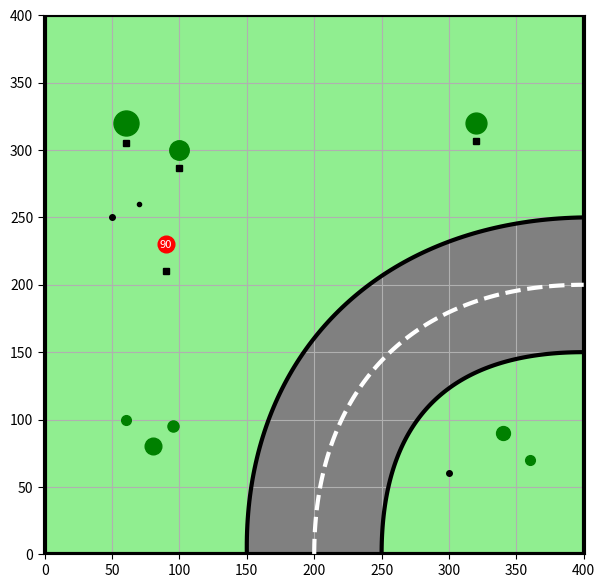
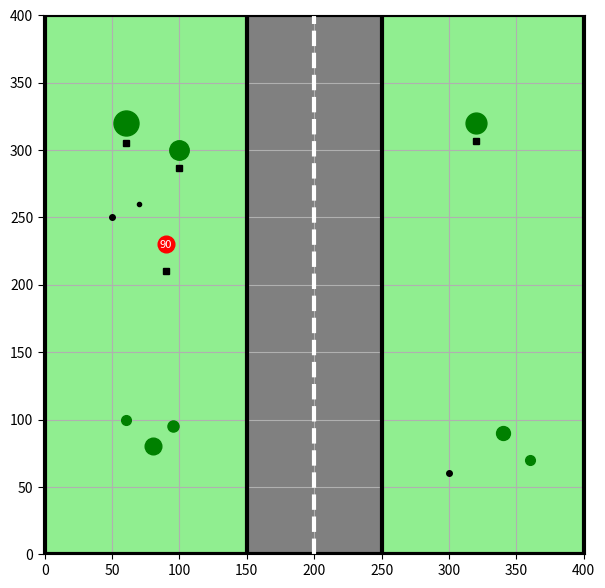
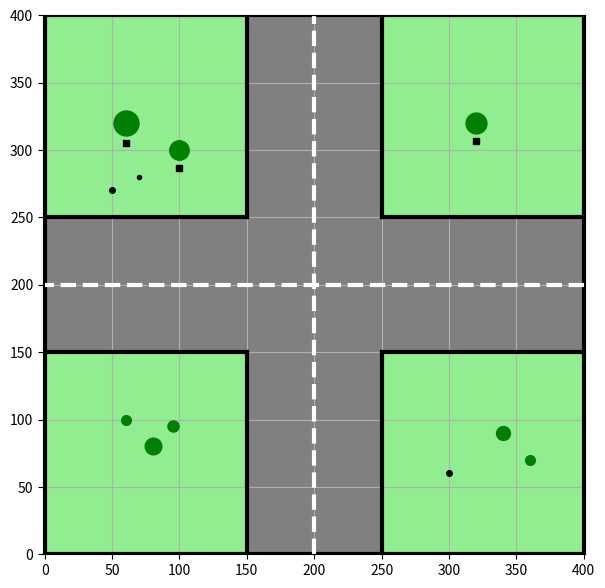
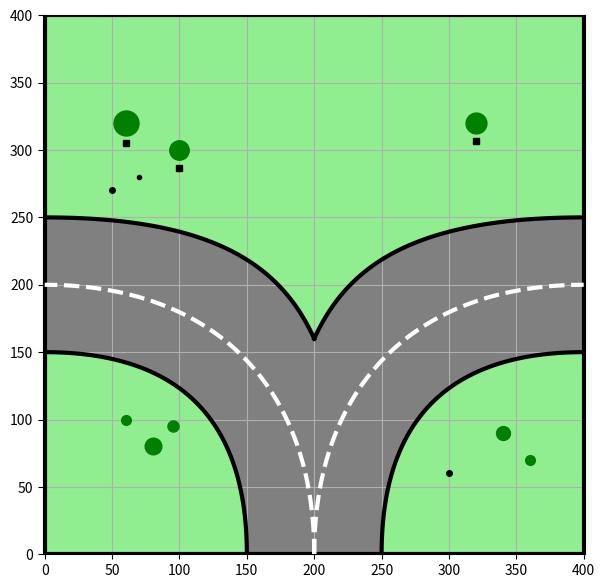
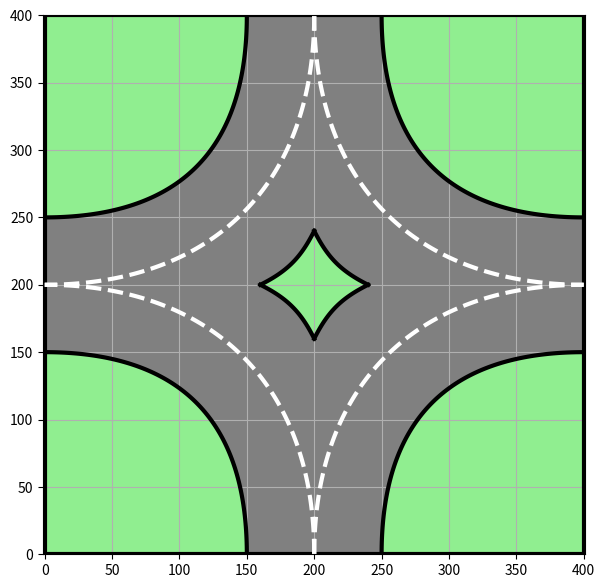
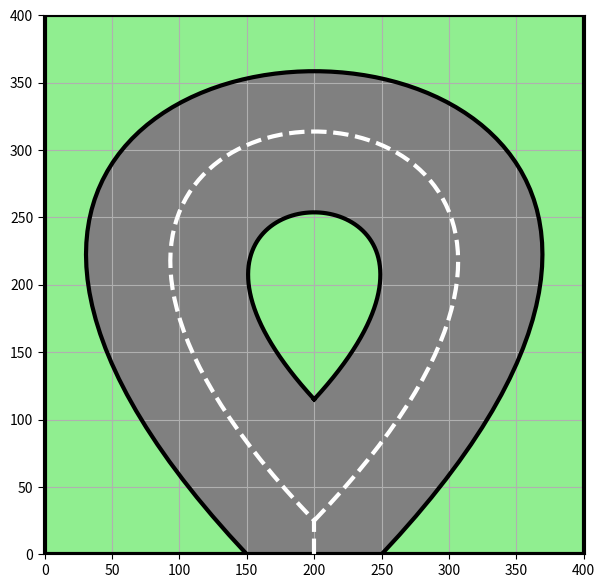
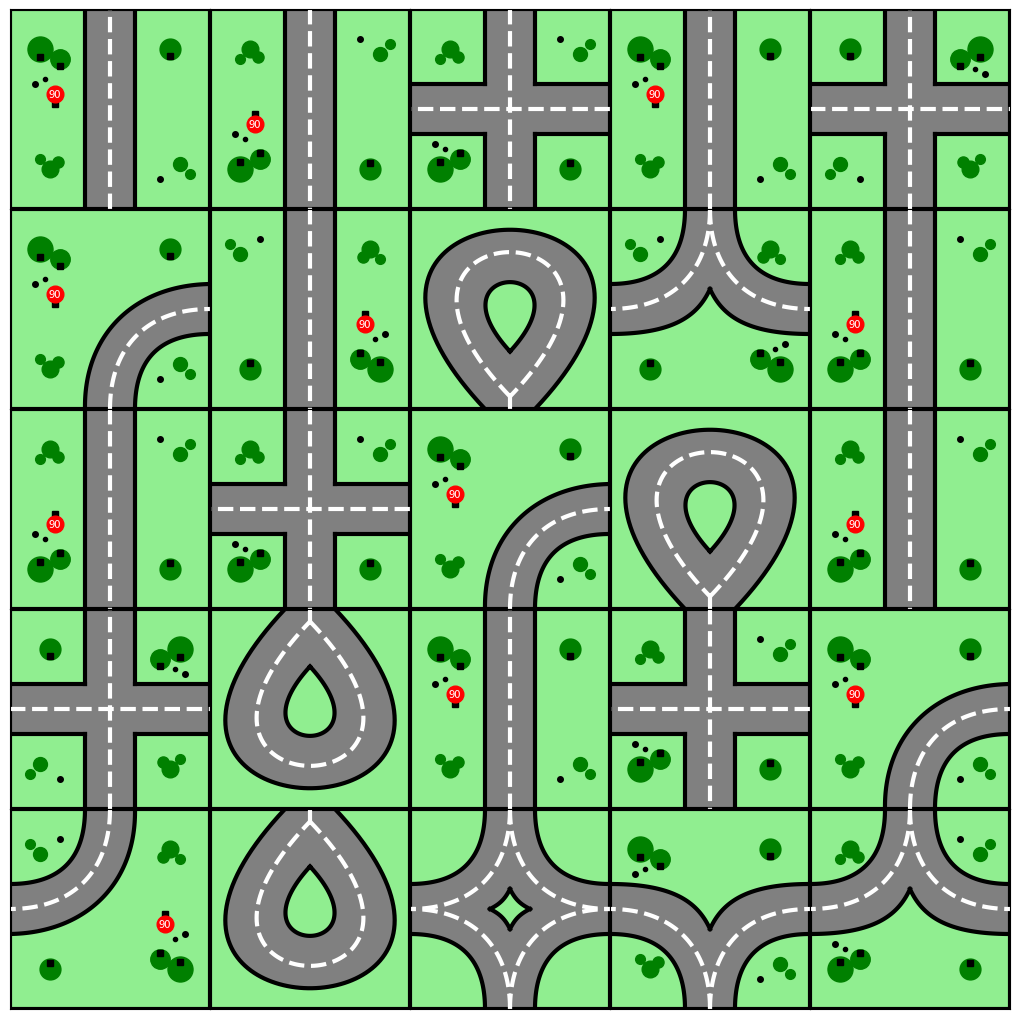

Reproduce these figures in Python, in order.
# -*- coding: utf-8 -*-

import numpy as np
import matplotlib.pyplot as plt
import numpy.random as alea




def visu_point(matPoint, style):
    # matPoint contient les coordonnées des points
    x = matPoint[0, :]
    y = matPoint[1, :]
    plt.plot(x, y, style)

def visu_segment(P1, P2, style):
    # attention P1 et P2 sont des tableaux (2,1)
    matP = np.concatenate((P1, P2), 1)
    visu_point(matP, style)

def mat_rotation(theta):
    # si pas besoin des coordonnées homogènes
    mat = np.array([[np.cos(theta), -np.sin(theta)],
                    [np.sin(theta), np.cos(theta)]])
    return mat



# FONCTION BÉZIER CUBIQUE

def courbe_Bezier_cubique(P0, P1, P2, P3):

    n = 100
    t = np.linspace(0, 1, n)

    mat_t = np.ones((4, n))
    mat_t[1, :] = t
    mat_t[2, :] = t*t
    mat_t[3, :] = t*t*t

    matBezier4 = np.array([
        [1, 0, 0, 0],
        [-3, 3, 0, 0],
        [3, -6, 3, 0],
        [-1, 3, -3, 1]
    ])

    matPointControl = np.array([P0, P1, P2, P3])

    matPointligne = (mat_t.T @ matBezier4) @ matPointControl
    matPoint = matPointligne.T

    x = matPoint[0, :]
    y = matPoint[1, :]

    return x, y

# DÉCORATIONS

def decorations():

    # arbres
    plt.plot(60, 320, "go", markersize=18)
    plt.plot(60, 305, "ks", markersize=5)

    plt.plot(100, 300, "go", markersize=14)
    plt.plot(100, 287, "ks", markersize=5)

    plt.plot(320, 320, "go", markersize=15)
    plt.plot(320, 307, "ks", markersize=5)

    # buissons
    plt.plot(80, 80, "go", markersize=12)
    plt.plot(95, 95, "go", markersize=8)
    plt.plot(60, 100, "go", markersize=7)

    plt.plot(340, 90, "go", markersize=10)
    plt.plot(360, 70, "go", markersize=7)

    # panneau
    plt.plot(90, 210, "ks", markersize=5)
    plt.plot(90, 230, "ro", markersize=12)

    plt.text(
        90,
        230,
        "90",
        ha="center",
        va="center",
        color="white",
        fontsize=8
    )

    # cailloux
    plt.plot(50, 250, "ko", markersize=4)
    plt.plot(70, 260, "ko", markersize=3)
    plt.plot(300, 60, "ko", markersize=4)







# TUILE VIRAGE

def tuile_virage(nouvelle_figure=True):

    taille = 400

    if nouvelle_figure:
        plt.figure(figsize=(7, 7))

    # fond herbe
    plt.fill(
        [0, taille, taille, 0],
        [0, 0, taille, taille],
        color="lightgreen"
    )

    # contour
    plt.plot(
        [0, taille, taille, 0, 0],
        [0, 0, taille, taille, 0],
        "k",
        linewidth=3
    )



    # bord gauche
    P0 = np.array([150, 0])
    P1 = np.array([147.5, 147.5])
    P2 = np.array([247.5, 247.5])
    P3 = np.array([400, 250])

    x1, y1 = courbe_Bezier_cubique(P0, P1, P2, P3)

    # bord droit
    P0b = np.array([250, 0])
    P1b = np.array([250, 100])
    P2b = np.array([300, 150])
    P3b = np.array([400, 150])

    x2, y2 = courbe_Bezier_cubique(P0b, P1b, P2b, P3b)

    # remplir route
    x_route = np.concatenate((x1, x2[::-1]))
    y_route = np.concatenate((y1, y2[::-1]))

    plt.fill(x_route, y_route, color="gray")

    # bordures
    visu_point(np.array([x1, y1]), "k")
    plt.gca().lines[-1].set_linewidth(3)
    visu_point(np.array([x2, y2]), "k")
    plt.gca().lines[-1].set_linewidth(3)

    # ligne du milieu
    P0m = np.array([200, 0])
    P1m = np.array([200, 125])
    P2m = np.array([275, 200])
    P3m = np.array([400, 200])

    xm, ym = courbe_Bezier_cubique(P0m, P1m, P2m, P3m)

    visu_point(np.array([xm, ym]), "w--")
    plt.gca().lines[-1].set_linewidth(3)

    # décorations
    decorations()

    # affichage
    plt.axis("equal")
    plt.xlim(0, taille)
    plt.ylim(0, taille)
    plt.grid()




# TUILE DROITE
def tuile_droite(nouvelle_figure=True):

    taille = 400

    if nouvelle_figure:
        plt.figure(figsize=(7, 7))

    # fond herbe
    plt.fill(
        [0, taille, taille, 0],
        [0, 0, taille, taille],
        color="lightgreen"
    )

    # contour
    plt.plot(
        [0, taille, taille, 0, 0],
        [0, 0, taille, taille, 0],
        "k",
        linewidth=3
    )


    # route
    plt.fill(
        [150, 250, 250, 150],
        [0, 0, 400, 400],
        color="gray"
    )

    # bordures
    visu_segment(np.array([[150], [0]]), np.array([[150], [400]]), "k")
    plt.gca().lines[-1].set_linewidth(3)
    visu_segment(np.array([[250], [0]]), np.array([[250], [400]]), "k")
    plt.gca().lines[-1].set_linewidth(3)

    # ligne blanche milieu
    visu_segment(np.array([[200], [0]]), np.array([[200], [400]]), "w--")
    plt.gca().lines[-1].set_linewidth(3)

    # décorations
    decorations()

    # affichage
    plt.axis("equal")
    plt.xlim(0, taille)
    plt.ylim(0, taille)
    plt.grid()
    
    
    
    
# TUILE Droite Quadruple Chemin
def tuile_Droite_Quadruple_chemin(nouvelle_figure=True):

    taille = 400

    if nouvelle_figure:
        plt.figure(figsize=(7, 7))

    # fond herbe
    plt.fill(
        [0, taille, taille, 0],
        [0, 0, taille, taille],
        color="lightgreen"
    )

    # contour
    plt.plot(
        [0, taille, taille, 0, 0],
        [0, 0, taille, taille, 0],
        "k",
        linewidth=3
    )


    #ligne en bas/gauche
    P0a = np.array([150, 0])
    P1a = np.array([150, 25])
    P2a = np.array([150,25])
    P3a = np.array([150, 150])
    x1, y1 = courbe_Bezier_cubique(P0a, P1a, P2a, P3a)

    #ligne en bas/droite
    P0b = np.array([250, 0])
    P1b = np.array([250, 75])
    P2b = np.array([250, 75])
    P3b = np.array([250, 150])
    x2, y2 = courbe_Bezier_cubique(P0b, P1b, P2b, P3b)
    
    #ligne en haut/gauche
    P0c = np.array([150, 400])
    P1c = np.array([150, 325])
    P2c = np.array([150,325])
    P3c = np.array([150, 250])
    x3, y3 = courbe_Bezier_cubique(P0c, P1c, P2c, P3c)

    #ligne en haut/droite
    P0d = np.array([250, 400])
    P1d = np.array([250, 325])
    P2d = np.array([250, 325])
    P3d = np.array([250, 250])
    x4, y4 = courbe_Bezier_cubique(P0d, P1d, P2d, P3d)
    
    
    
    
    #ligne-coter en bas/gauche
    P0a = np.array([0, 150])
    P1a = np.array([75, 150])
    P2a = np.array([75,150])
    P3a = np.array([150, 150])
    x5, y5 = courbe_Bezier_cubique(P0a, P1a, P2a, P3a)

    #ligne-coter en bas/droite
    P0b = np.array([250, 150])
    P1b = np.array([325, 150])
    P2b = np.array([325, 150])
    P3b = np.array([400, 150])
    x6, y6 = courbe_Bezier_cubique(P0b, P1b, P2b, P3b)
    
    #ligne-coter en haut/gauche
    P0c = np.array([250, 250])
    P1c = np.array([325, 250])
    P2c = np.array([325,250])
    P3c = np.array([400, 250])
    x7, y7 = courbe_Bezier_cubique(P0c, P1c, P2c, P3c)

    #ligne-coter en haut/droite
    P0d = np.array([150, 250])
    P1d = np.array([75, 250])
    P2d = np.array([75, 250])
    P3d = np.array([0, 250])
    x8, y8 = courbe_Bezier_cubique(P0d, P1d, P2d, P3d)
    
    
    
    
    
    
    
    
    
    
    
    
    
    # les ligne du milieu
    P0ma = np.array([200, 0])
    P1ma = np.array([200, 200])
    P2ma = np.array([200, 200])
    P3ma = np.array([200, 400])
    xm, ym = courbe_Bezier_cubique(P0ma, P1ma, P2ma, P3ma)
    visu_point(np.array([xm, ym]), "w--")
    plt.gca().lines[-1].set_linewidth(3)
    
   
    P0md = np.array([400, 200])
    P1md = np.array([200, 200])
    P2md = np.array([200, 200])
    P3md = np.array([0, 200])
    xm, ym = courbe_Bezier_cubique(P0md, P1md, P2md, P3md)
    visu_point(np.array([xm, ym]), "w--")
    plt.gca().lines[-1].set_linewidth(3)
    
    
    
    # route complète
        # route verticale
    plt.fill(
        [150, 250, 250, 150],
        [0, 0, 400, 400],
        color="gray"
    )
    
    # route horizontale
    plt.fill(
        [0, 400, 400, 0],
        [150, 150, 250, 250],
        color="gray"
    )


    

    # bordures
    visu_point(np.array([x1, y1]), "k")
    plt.gca().lines[-1].set_linewidth(3)
    visu_point(np.array([x2, y2]), "k")
    plt.gca().lines[-1].set_linewidth(3)
    visu_point(np.array([x3, y3]), "k")
    plt.gca().lines[-1].set_linewidth(3)
    visu_point(np.array([x4, y4]), "k")
    plt.gca().lines[-1].set_linewidth(3)
    visu_point(np.array([x5, y5]), "k")
    plt.gca().lines[-1].set_linewidth(3)
    visu_point(np.array([x6, y6]), "k")
    plt.gca().lines[-1].set_linewidth(3)
    visu_point(np.array([x7, y7]), "k")
    plt.gca().lines[-1].set_linewidth(3)
    visu_point(np.array([x8, y8]), "k")
    plt.gca().lines[-1].set_linewidth(3)



    # arbres
    plt.plot(60, 320, "go", markersize=18)
    plt.plot(60, 305, "ks", markersize=5)

    plt.plot(100, 300, "go", markersize=14)
    plt.plot(100, 287, "ks", markersize=5)

    plt.plot(320, 320, "go", markersize=15)
    plt.plot(320, 307, "ks", markersize=5)

    # buissons
    plt.plot(80, 80, "go", markersize=12)
    plt.plot(95, 95, "go", markersize=8)
    plt.plot(60, 100, "go", markersize=7)

    plt.plot(340, 90, "go", markersize=10)
    plt.plot(360, 70, "go", markersize=7)



    # cailloux
    plt.plot(50, 270, "ko", markersize=4)
    plt.plot(70, 280, "ko", markersize=3)
    plt.plot(300, 60, "ko", markersize=4)

    # affichage
    plt.axis("equal")
    plt.xlim(0, taille)
    plt.ylim(0, taille)
    plt.grid()          
    
    
    
    
    
    
    
    
    
    
    
    
    
    
    
    
    
    
    
    
    
    
    
    
    
    
# TUILE Quadruple Chemin
def tuile_Quadruple_chemin(nouvelle_figure=True):

    taille = 400

    if nouvelle_figure:
        plt.figure(figsize=(7, 7))

    # fond herbe
    plt.fill(
        [0, taille, taille, 0],
        [0, 0, taille, taille],
        color="lightgreen"
    )

    # contour
    plt.plot(
        [0, taille, taille, 0, 0],
        [0, 0, taille, taille, 0],
        "k",
        linewidth=3
    )


    #courbe en bas/gauche
    P0a = np.array([150, 0])
    P1a = np.array([150, 100])
    P2a = np.array([100,150])
    P3a = np.array([0, 150])
    x1, y1 = courbe_Bezier_cubique(P0a, P1a, P2a, P3a)

    #courbe en bas/droite
    P0b = np.array([250, 0])
    P1b = np.array([250, 100])
    P2b = np.array([300, 150])
    P3b = np.array([400, 150])
    x2, y2 = courbe_Bezier_cubique(P0b, P1b, P2b, P3b)
    
    #courbe en haut/gauche
    P0c = np.array([150, 400])
    P1c = np.array([150, 300])
    P2c = np.array([100,250])
    P3c = np.array([0, 250])
    x3, y3 = courbe_Bezier_cubique(P0c, P1c, P2c, P3c)

    #courbe en haut/droite
    P0d = np.array([250, 400])
    P1d = np.array([250, 300])
    P2d = np.array([300, 250])
    P3d = np.array([400, 250])
    x4, y4 = courbe_Bezier_cubique(P0d, P1d, P2d, P3d)
    
    
    
    # les courbe noir du milieu
    P0na = np.array([160, 200])
    P1na = np.array([180, 210])
    P2na = np.array([190,220])
    P3na = np.array([200, 240])
    x5, y5 = courbe_Bezier_cubique(P0na, P1na, P2na, P3na)

    #courbe en bas/droite
    P0nb = np.array([200, 160])
    P1nb = np.array([210, 180])
    P2nb = np.array([220, 190])
    P3nb = np.array([240, 200])
    x6, y6 = courbe_Bezier_cubique(P0nb, P1nb, P2nb, P3nb)
    
    #courbe en haut/gauche
    P0nc = np.array([240, 200])
    P1nc = np.array([220, 210])
    P2nc = np.array([210,220])
    P3nc = np.array([200, 240])
    x7, y7 = courbe_Bezier_cubique(P0nc, P1nc, P2nc, P3nc)

    #courbe en haut/droite
    P0nd = np.array([200, 160])
    P1nd = np.array([190, 180])
    P2nd = np.array([180, 190])
    P3nd = np.array([160, 200])
    x8, y8 = courbe_Bezier_cubique(P0nd, P1nd, P2nd, P3nd)
    
    
    
    
    
    
    
    # les ligne du milieu
    P0ma = np.array([200, 0])
    P1ma = np.array([200, 125])
    P2ma = np.array([275, 200])
    P3ma = np.array([400, 200])
    xm, ym = courbe_Bezier_cubique(P0ma, P1ma, P2ma, P3ma)
    visu_point(np.array([xm, ym]), "w--")
    plt.gca().lines[-1].set_linewidth(3)
    
    P0mb = np.array([200, 0])
    P1mb = np.array([200, 125])
    P2mb = np.array([125, 200])
    P3mb = np.array([0, 200])
    xm, ym = courbe_Bezier_cubique(P0mb, P1mb, P2mb, P3mb)
    visu_point(np.array([xm, ym]), "w--")
    plt.gca().lines[-1].set_linewidth(3)
    
    P0mc = np.array([200, 400])
    P1mc = np.array([200, 275])
    P2mc = np.array([275, 200])
    P3mc = np.array([400, 200])
    xm, ym = courbe_Bezier_cubique(P0mc, P1mc, P2mc, P3mc)
    visu_point(np.array([xm, ym]), "w--")
    plt.gca().lines[-1].set_linewidth(3)
    
    P0md = np.array([200, 400])
    P1md = np.array([200, 275])
    P2md = np.array([125, 200])
    P3md = np.array([0, 200])
    xm, ym = courbe_Bezier_cubique(P0md, P1md, P2md, P3md)
    visu_point(np.array([xm, ym]), "w--")
    plt.gca().lines[-1].set_linewidth(3)
    
    
    # route complète
    plt.fill(
        np.concatenate((x1, x3[::-1], x4, x2[::-1])),
        np.concatenate((y1, y3[::-1], y4, y2[::-1])),
        color="gray"
    )
    
    # trou vert central
    plt.fill(
        np.concatenate((x5, x7[::-1], x6[::-1], x8)),
        np.concatenate((y5, y7[::-1], y6[::-1], y8)),
        color="lightgreen"
    )


   
    

    # bordures
    visu_point(np.array([x1, y1]), "k")
    plt.gca().lines[-1].set_linewidth(3)
    visu_point(np.array([x2, y2]), "k")
    plt.gca().lines[-1].set_linewidth(3)
    visu_point(np.array([x3, y3]), "k")
    plt.gca().lines[-1].set_linewidth(3)
    visu_point(np.array([x4, y4]), "k")
    plt.gca().lines[-1].set_linewidth(3)
    visu_point(np.array([x5, y5]), "k")
    plt.gca().lines[-1].set_linewidth(3)
    visu_point(np.array([x6, y6]), "k")
    plt.gca().lines[-1].set_linewidth(3)
    visu_point(np.array([x7, y7]), "k")
    plt.gca().lines[-1].set_linewidth(3)
    visu_point(np.array([x8, y8]), "k")
    plt.gca().lines[-1].set_linewidth(3)
    



    # affichage
    plt.axis("equal")
    plt.xlim(0, taille)
    plt.ylim(0, taille)
    plt.grid()      
    
    
    
    

# TUILE triple Chemin
def tuile_triple_chemin(nouvelle_figure=True):

    taille = 400

    if nouvelle_figure:
        plt.figure(figsize=(7, 7))

    # fond herbe
    plt.fill(
        [0, taille, taille, 0],
        [0, 0, taille, taille],
        color="lightgreen"
    )

    # contour
    plt.plot(
        [0, taille, taille, 0, 0],
        [0, 0, taille, taille, 0],
        "k",
        linewidth=3
    )


    #courbe en bas/gauche
    P0a = np.array([150, 0])
    P1a = np.array([150, 100])
    P2a = np.array([100,150])
    P3a = np.array([0, 150])
    x1, y1 = courbe_Bezier_cubique(P0a, P1a, P2a, P3a)

    #courbe en bas/droite
    P0b = np.array([250, 0])
    P1b = np.array([250, 100])
    P2b = np.array([300, 150])
    P3b = np.array([400, 150])
    x2, y2 = courbe_Bezier_cubique(P0b, P1b, P2b, P3b)
    

    
    
    
   
    #courbe en bas/droite
    P0nb = np.array([200, 160])
    P1nb = np.array([225, 215])
    P2nb = np.array([275, 250])
    P3nb = np.array([400, 250])
    x6, y6 = courbe_Bezier_cubique(P0nb, P1nb, P2nb, P3nb)
    
   

    #courbe en haut/droite
    P0nd = np.array([200, 160])
    P1nd = np.array([175, 215])
    P2nd = np.array([125, 250])
    P3nd = np.array([0, 250])
    x8, y8 = courbe_Bezier_cubique(P0nd, P1nd, P2nd, P3nd)
    
    
    
    
    # route complète
    plt.fill(
        np.concatenate((x1, x8[::-1], x6, x2[::-1])),
        np.concatenate((y1, y8[::-1], y6, y2[::-1])),
        color="gray"
    )
    

    
    
    # les ligne du milieu
    P0ma = np.array([200, 0])
    P1ma = np.array([200, 125])
    P2ma = np.array([275, 200])
    P3ma = np.array([400, 200])
    xm, ym = courbe_Bezier_cubique(P0ma, P1ma, P2ma, P3ma)
    visu_point(np.array([xm, ym]), "w--")
    plt.gca().lines[-1].set_linewidth(3)
    
    P0mb = np.array([200, 0])
    P1mb = np.array([200, 125])
    P2mb = np.array([125, 200])
    P3mb = np.array([0, 200])
    xm, ym = courbe_Bezier_cubique(P0mb, P1mb, P2mb, P3mb)
    visu_point(np.array([xm, ym]), "w--")
    plt.gca().lines[-1].set_linewidth(3)
    


    # bordures
    visu_point(np.array([x1, y1]), "k")
    plt.gca().lines[-1].set_linewidth(3)
    visu_point(np.array([x2, y2]), "k")
    plt.gca().lines[-1].set_linewidth(3)

    visu_point(np.array([x6, y6]), "k")
    plt.gca().lines[-1].set_linewidth(3)
  
    visu_point(np.array([x8, y8]), "k")
    plt.gca().lines[-1].set_linewidth(3)
    



    # arbres
    plt.plot(60, 320, "go", markersize=18)
    plt.plot(60, 305, "ks", markersize=5)

    plt.plot(100, 300, "go", markersize=14)
    plt.plot(100, 287, "ks", markersize=5)

    plt.plot(320, 320, "go", markersize=15)
    plt.plot(320, 307, "ks", markersize=5)

    # buissons
    plt.plot(80, 80, "go", markersize=12)
    plt.plot(95, 95, "go", markersize=8)
    plt.plot(60, 100, "go", markersize=7)

    plt.plot(340, 90, "go", markersize=10)
    plt.plot(360, 70, "go", markersize=7)



    # cailloux
    plt.plot(50, 270, "ko", markersize=4)
    plt.plot(70, 280, "ko", markersize=3)
    plt.plot(300, 60, "ko", markersize=4)

    # affichage
    plt.axis("equal")
    plt.xlim(0, taille)
    plt.ylim(0, taille)
    plt.grid()  
    
    
# TUILE ROND
def tuile_ROND(nouvelle_figure=True):

    taille = 400

    if nouvelle_figure:
        plt.figure(figsize=(7, 7))

    # fond herbe
    plt.fill(
        [0, taille, taille, 0],
        [0, 0, taille, taille],
        color="lightgreen"
    )

    # contour
    plt.plot(
        [0, taille, taille, 0, 0],
        [0, 0, taille, taille, 0],
        "k",
        linewidth=3
    )


   
    P0a = np.array([200, 115])
    P1a = np.array([30, 300])
    P2a = np.array([370, 300])
    P3a = np.array([200, 115])
    x1, y1 = courbe_Bezier_cubique(P0a, P1a, P2a, P3a)

    P0b = np.array([250, 0])
    P1b = np.array([700, 478])
    P2b = np.array([-300, 478])
    P3b = np.array([150, 0])
    x2, y2 = courbe_Bezier_cubique(P0b, P1b, P2b, P3b)
    
    
    
    plt.fill(
        np.concatenate((x2, x1[::-1])),
        np.concatenate((y2, y1[::-1])),
        color="gray"
    )
    
    # remplir le triangle vert du bas
    plt.fill(
        [150, 200, 250],
        [0, 115, 0],
        color="gray"
    )
    
    # intérieur vert
    plt.fill(x1, y1, color="lightgreen")
    

    # bordures
    visu_point(np.array([x1, y1]), "k")
    plt.gca().lines[-1].set_linewidth(3)
    visu_point(np.array([x2, y2]), "k")
    plt.gca().lines[-1].set_linewidth(3)
    
    
    #ligne blanche
    P0ma = np.array([200, 25])
    P1ma = np.array([570, 410])
    P2ma = np.array([-170, 410])
    P3ma = np.array([200, 25])
    xm, ym = courbe_Bezier_cubique(P0ma, P1ma, P2ma, P3ma)
    visu_point(np.array([xm, ym]), "w--")
    plt.gca().lines[-1].set_linewidth(3)
    
    
    #2eme ligne blanche
    P0ma = np.array([200, 0])
    P1ma = np.array([200, 15])
    P2ma = np.array([200, 15])
    P3ma = np.array([200, 25])
    xm, ym = courbe_Bezier_cubique(P0ma, P1ma, P2ma, P3ma)
    visu_point(np.array([xm, ym]), "w--")
    plt.gca().lines[-1].set_linewidth(3)
    
    

    # affichage
    plt.axis("equal")
    plt.xlim(0, taille)
    plt.ylim(0, taille)
    plt.grid()    
    
    
def tilemap_aleatoire():

    liste_tuiles = [
        tuile_virage,
        tuile_droite,
        tuile_Droite_Quadruple_chemin,
        tuile_triple_chemin,
        tuile_Quadruple_chemin,
        tuile_ROND
    ]

    fig, axes = plt.subplots(5, 5, figsize=(10, 10))

    fig.subplots_adjust(
        left=0,
        right=1,
        bottom=0,
        top=1,
        wspace=0,
        hspace=0
    )

    for i in range(5):
        for j in range(5):

            plt.sca(axes[i, j])
            tuile = alea.choice(liste_tuiles)
            tuile(nouvelle_figure=False)

            # rotation aléatoire de l'affichage
            angle = alea.choice([0, 90, 180, 270])
            theta = np.deg2rad(angle)
            R = mat_rotation(theta)
            point_test = np.array([[1], [0]])
            point_rot = R @ point_test

            plt.gca().set_title("")
            plt.gca().set_aspect("equal")

            if angle == 90:
                plt.gca().invert_xaxis()
                plt.gca().set_xlim(400, 0)
                plt.gca().set_ylim(0, 400)

            elif angle == 180:
                plt.gca().invert_xaxis()
                plt.gca().invert_yaxis()

            elif angle == 270:
                plt.gca().invert_yaxis()
                plt.gca().set_xlim(0, 400)
                plt.gca().set_ylim(400, 0)

            plt.grid(False)
            plt.xticks([])
            plt.yticks([])

    plt.show()

#affichage
tuile_virage()
tuile_droite()
tuile_Droite_Quadruple_chemin()
tuile_triple_chemin()
tuile_Quadruple_chemin()
tuile_ROND()


tilemap_aleatoire()
